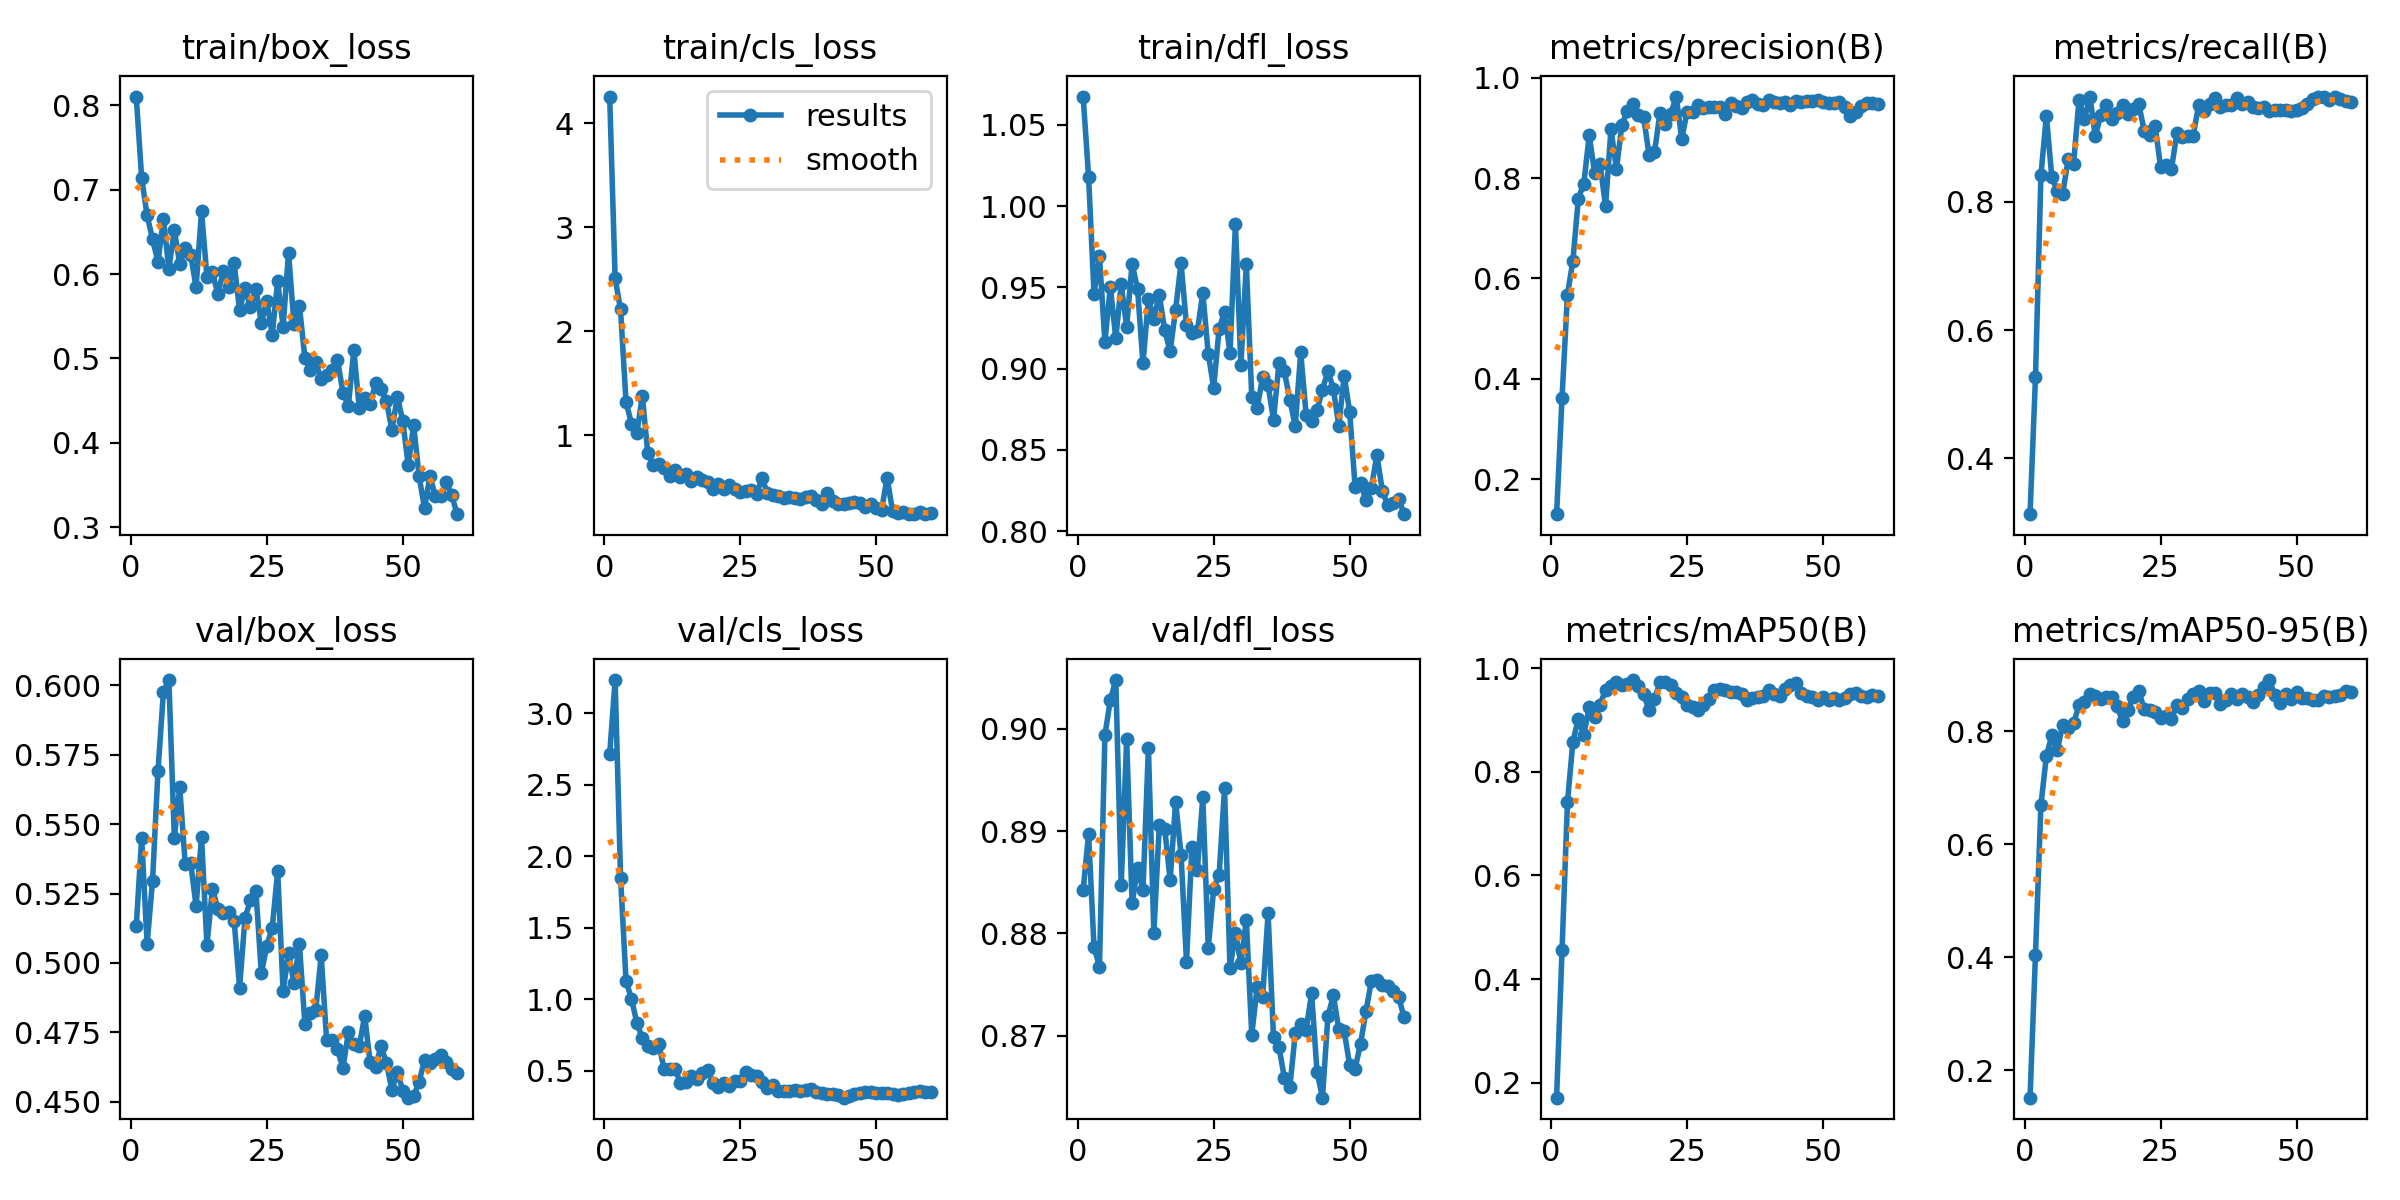

Source data for this figure (header and first rows):
epoch, time, train/box_loss, train/cls_loss, train/dfl_loss, metrics/precision(B), metrics/recall(B), metrics/mAP50(B), metrics/mAP50-95(B), val/box_loss, val/cls_loss, val/dfl_loss, lr/pg0, lr/pg1, lr/pg2
1, 6.497, 0.8101, 4.254, 1.067, 0.1302, 0.313, 0.1716, 0.1516, 0.5132, 2.714, 0.8842, 6.003e-05, 6.003e-05, 6.003e-05
2, 10.24, 0.7133, 2.508, 1.018, 0.3619, 0.5264, 0.4556, 0.4046, 0.5451, 3.231, 0.8897, 0.0001246, 0.0001246, 0.0001246
3, 14.68, 0.6693, 2.21, 0.9461, 0.5677, 0.8412, 0.7412, 0.6693, 0.5069, 1.85, 0.8787, 0.000187, 0.000187, 0.000187
4, 18.25, 0.6411, 1.326, 0.9692, 0.6352, 0.9339, 0.8579, 0.7555, 0.5297, 1.129, 0.8768, 0.0002473, 0.0002473, 0.0002473
5, 21.86, 0.6144, 1.113, 0.9162, 0.759, 0.8387, 0.9024, 0.7926, 0.5693, 1.002, 0.8994, 0.0003053, 0.0003053, 0.0003053
6, 26.12, 0.6653, 1.024, 0.9504, 0.7887, 0.8163, 0.871, 0.7658, 0.5977, 0.8331, 0.9028, 0.0003611, 0.0003611, 0.0003611
7, 29.39, 0.6058, 1.379, 0.9186, 0.8851, 0.8122, 0.9252, 0.8108, 0.6019, 0.7266, 0.9048, 0.0004147, 0.0004147, 0.0004147
8, 32.75, 0.6521, 0.8312, 0.9518, 0.81, 0.8661, 0.9063, 0.8053, 0.5452, 0.6738, 0.8847, 0.0004661, 0.0004661, 0.0004661
9, 36.34, 0.6116, 0.7197, 0.9259, 0.8273, 0.8591, 0.9296, 0.8136, 0.5633, 0.6553, 0.899, 0.0005153, 0.0005153, 0.0005153
10, 40.36, 0.6305, 0.7271, 0.9647, 0.7438, 0.9587, 0.9578, 0.8457, 0.5357, 0.6888, 0.8829, 0.0005623, 0.0005623, 0.0005623
11, 43.61, 0.623, 0.685, 0.949, 0.8978, 0.9288, 0.9655, 0.8516, 0.5361, 0.5139, 0.8864, 0.0005569, 0.0005569, 0.0005569
12, 47.14, 0.5843, 0.6152, 0.9032, 0.8178, 0.964, 0.9734, 0.8655, 0.5204, 0.5103, 0.8842, 0.0005459, 0.0005459, 0.0005459
13, 51.29, 0.674, 0.6651, 0.9429, 0.9054, 0.9018, 0.968, 0.8622, 0.5454, 0.5138, 0.8981, 0.0005349, 0.0005349, 0.0005349
14, 54.8, 0.5967, 0.6028, 0.9306, 0.9338, 0.9359, 0.9698, 0.856, 0.5064, 0.4143, 0.88, 0.0005239, 0.0005239, 0.0005239
15, 58.15, 0.6019, 0.6305, 0.9453, 0.9483, 0.9502, 0.9768, 0.8603, 0.5267, 0.4175, 0.8906, 0.0005129, 0.0005129, 0.0005129
16, 61.44, 0.5765, 0.5587, 0.9236, 0.926, 0.9287, 0.9659, 0.8605, 0.5195, 0.4592, 0.8902, 0.0005019, 0.0005019, 0.0005019
17, 65.38, 0.6032, 0.6057, 0.9106, 0.9218, 0.9384, 0.9499, 0.8444, 0.5181, 0.4389, 0.8852, 0.0004909, 0.0004909, 0.0004909
18, 68.7, 0.5841, 0.5703, 0.9363, 0.846, 0.9508, 0.9188, 0.8173, 0.5185, 0.4863, 0.8929, 0.0004799, 0.0004799, 0.0004799
19, 72.05, 0.6128, 0.5554, 0.965, 0.8509, 0.937, 0.9394, 0.8378, 0.5152, 0.5055, 0.8877, 0.0004689, 0.0004689, 0.0004689
20, 75.71, 0.5568, 0.4872, 0.9266, 0.9294, 0.944, 0.9727, 0.8599, 0.4911, 0.413, 0.8772, 0.0004579, 0.0004579, 0.0004579
21, 79.63, 0.5839, 0.5359, 0.9217, 0.9072, 0.9518, 0.9729, 0.8706, 0.5163, 0.3851, 0.8884, 0.0004469, 0.0004469, 0.0004469
22, 83.1, 0.5607, 0.4867, 0.9231, 0.9284, 0.91, 0.9663, 0.8385, 0.5225, 0.4156, 0.8862, 0.0004359, 0.0004359, 0.0004359
23, 86.42, 0.5827, 0.5278, 0.9466, 0.9623, 0.9048, 0.9516, 0.8379, 0.526, 0.3914, 0.8933, 0.0004249, 0.0004249, 0.0004249
24, 90.49, 0.5423, 0.4825, 0.9092, 0.8783, 0.9174, 0.9435, 0.8331, 0.4962, 0.4256, 0.8786, 0.0004139, 0.0004139, 0.0004139
25, 93.95, 0.568, 0.4577, 0.8882, 0.932, 0.8547, 0.9279, 0.8234, 0.5061, 0.4261, 0.8844, 0.0004029, 0.0004029, 0.0004029
26, 97.36, 0.5282, 0.4642, 0.9246, 0.9323, 0.858, 0.9252, 0.8274, 0.5127, 0.4892, 0.8857, 0.0003919, 0.0003919, 0.0003919
27, 100.8, 0.5918, 0.4792, 0.9351, 0.9455, 0.8513, 0.919, 0.822, 0.533, 0.4705, 0.8942, 0.0003809, 0.0003809, 0.0003809
28, 104.8, 0.5374, 0.439, 0.9095, 0.9388, 0.9066, 0.9287, 0.8453, 0.4898, 0.4641, 0.8766, 0.0003699, 0.0003699, 0.0003699
29, 108.2, 0.6254, 0.5931, 0.9892, 0.9415, 0.9007, 0.9407, 0.8401, 0.5034, 0.4223, 0.8801, 0.0003588, 0.0003588, 0.0003588
30, 111.5, 0.5406, 0.4448, 0.902, 0.942, 0.9023, 0.9568, 0.8569, 0.4927, 0.3819, 0.8771, 0.0003478, 0.0003478, 0.0003478
31, 115.4, 0.5623, 0.4317, 0.9642, 0.941, 0.9032, 0.9596, 0.865, 0.5067, 0.3984, 0.8813, 0.0003368, 0.0003368, 0.0003368
32, 119.2, 0.5005, 0.4142, 0.8827, 0.9283, 0.9512, 0.958, 0.8703, 0.4781, 0.3561, 0.8701, 0.0003258, 0.0003258, 0.0003258
33, 122.5, 0.486, 0.4036, 0.8759, 0.9495, 0.9419, 0.9536, 0.854, 0.4818, 0.355, 0.8748, 0.0003148, 0.0003148, 0.0003148
34, 125.9, 0.4953, 0.4107, 0.8949, 0.9445, 0.9522, 0.9535, 0.8675, 0.483, 0.3543, 0.8738, 0.0003038, 0.0003038, 0.0003038
35, 129.9, 0.4761, 0.4037, 0.8897, 0.9399, 0.9611, 0.9508, 0.8679, 0.5027, 0.3651, 0.882, 0.0002928, 0.0002928, 0.0002928
36, 133.3, 0.4804, 0.3916, 0.8685, 0.9506, 0.9481, 0.9376, 0.848, 0.4722, 0.3592, 0.8699, 0.0002818, 0.0002818, 0.0002818
37, 136.7, 0.4861, 0.4099, 0.9032, 0.9555, 0.9515, 0.9416, 0.8546, 0.472, 0.3643, 0.8689, 0.0002708, 0.0002708, 0.0002708
38, 140.3, 0.4984, 0.4208, 0.8983, 0.9467, 0.9514, 0.9436, 0.8657, 0.4688, 0.3705, 0.8659, 0.0002598, 0.0002598, 0.0002598
39, 144.2, 0.4596, 0.3807, 0.8808, 0.9448, 0.962, 0.9466, 0.8562, 0.462, 0.3519, 0.865, 0.0002488, 0.0002488, 0.0002488
40, 147.4, 0.4439, 0.3426, 0.8648, 0.955, 0.9528, 0.9583, 0.8651, 0.475, 0.3441, 0.8702, 0.0002378, 0.0002378, 0.0002378
41, 150.7, 0.51, 0.4441, 0.91, 0.9518, 0.9562, 0.9507, 0.8603, 0.4706, 0.3384, 0.8711, 0.0002268, 0.0002268, 0.0002268
42, 154.9, 0.4413, 0.373, 0.8713, 0.9496, 0.9473, 0.9467, 0.8522, 0.47, 0.337, 0.8706, 0.0002158, 0.0002158, 0.0002158
43, 158.3, 0.4537, 0.3431, 0.8676, 0.9507, 0.9454, 0.9603, 0.8636, 0.4808, 0.3285, 0.8741, 0.0002048, 0.0002048, 0.0002048
44, 161.7, 0.4457, 0.3379, 0.8745, 0.9454, 0.9472, 0.9674, 0.8773, 0.4641, 0.311, 0.8665, 0.0001938, 0.0001938, 0.0001938
45, 165, 0.4708, 0.3496, 0.887, 0.9528, 0.9418, 0.9721, 0.8902, 0.4626, 0.3229, 0.8639, 0.0001828, 0.0001828, 0.0001828
46, 169.2, 0.4636, 0.359, 0.8986, 0.9524, 0.9423, 0.9522, 0.8634, 0.4699, 0.3381, 0.8719, 0.0001718, 0.0001718, 0.0001718
47, 172.5, 0.4499, 0.349, 0.8875, 0.9537, 0.9423, 0.9468, 0.8497, 0.464, 0.3419, 0.8739, 0.0001607, 0.0001607, 0.0001607
48, 175.9, 0.4153, 0.3094, 0.8649, 0.9529, 0.9428, 0.9435, 0.8652, 0.4542, 0.3479, 0.8706, 0.0001497, 0.0001497, 0.0001497
49, 179.7, 0.4546, 0.3455, 0.8957, 0.9552, 0.9421, 0.9389, 0.8558, 0.4608, 0.3496, 0.8704, 0.0001387, 0.0001387, 0.0001387
50, 183.5, 0.4261, 0.3052, 0.8733, 0.9509, 0.9426, 0.9448, 0.8687, 0.4539, 0.3449, 0.8671, 0.0001277, 0.0001277, 0.0001277
51, 188.7, 0.3737, 0.2884, 0.8272, 0.949, 0.9455, 0.9382, 0.8584, 0.4514, 0.3427, 0.8668, 0.0001167, 0.0001167, 0.0001167
52, 192.7, 0.421, 0.5935, 0.8293, 0.949, 0.9522, 0.9423, 0.8593, 0.4519, 0.3453, 0.8692, 0.0001057, 0.0001057, 0.0001057
53, 196.4, 0.3607, 0.2767, 0.819, 0.9517, 0.9597, 0.9379, 0.8557, 0.457, 0.3374, 0.8724, 9.4714e-05, 9.4714e-05, 9.4714e-05
54, 200.1, 0.3229, 0.259, 0.8264, 0.9421, 0.9638, 0.9418, 0.8545, 0.465, 0.3313, 0.8754, 8.37085e-05, 8.37085e-05, 8.37085e-05
55, 203.4, 0.3609, 0.2689, 0.8469, 0.9244, 0.9627, 0.9508, 0.8621, 0.4639, 0.3396, 0.8754, 7.2703e-05, 7.2703e-05, 7.2703e-05
56, 207.4, 0.3366, 0.2445, 0.825, 0.9324, 0.9586, 0.9511, 0.861, 0.4655, 0.344, 0.8749, 6.16975e-05, 6.16975e-05, 6.16975e-05
57, 210.7, 0.3368, 0.2506, 0.8159, 0.9434, 0.9629, 0.9458, 0.8615, 0.4669, 0.3535, 0.8749, 5.0692e-05, 5.0692e-05, 5.0692e-05
58, 214, 0.3532, 0.2674, 0.8171, 0.9493, 0.9599, 0.9433, 0.8641, 0.4641, 0.3555, 0.8743, 3.96865e-05, 3.96865e-05, 3.96865e-05
59, 217.6, 0.3379, 0.2455, 0.82, 0.9495, 0.9573, 0.9483, 0.8715, 0.4618, 0.3531, 0.8738, 2.8681e-05, 2.8681e-05, 2.8681e-05
60, 221.4, 0.3156, 0.2515, 0.8104, 0.9481, 0.9548, 0.9463, 0.8691, 0.4602, 0.3497, 0.8718, 1.76755e-05, 1.76755e-05, 1.76755e-05
